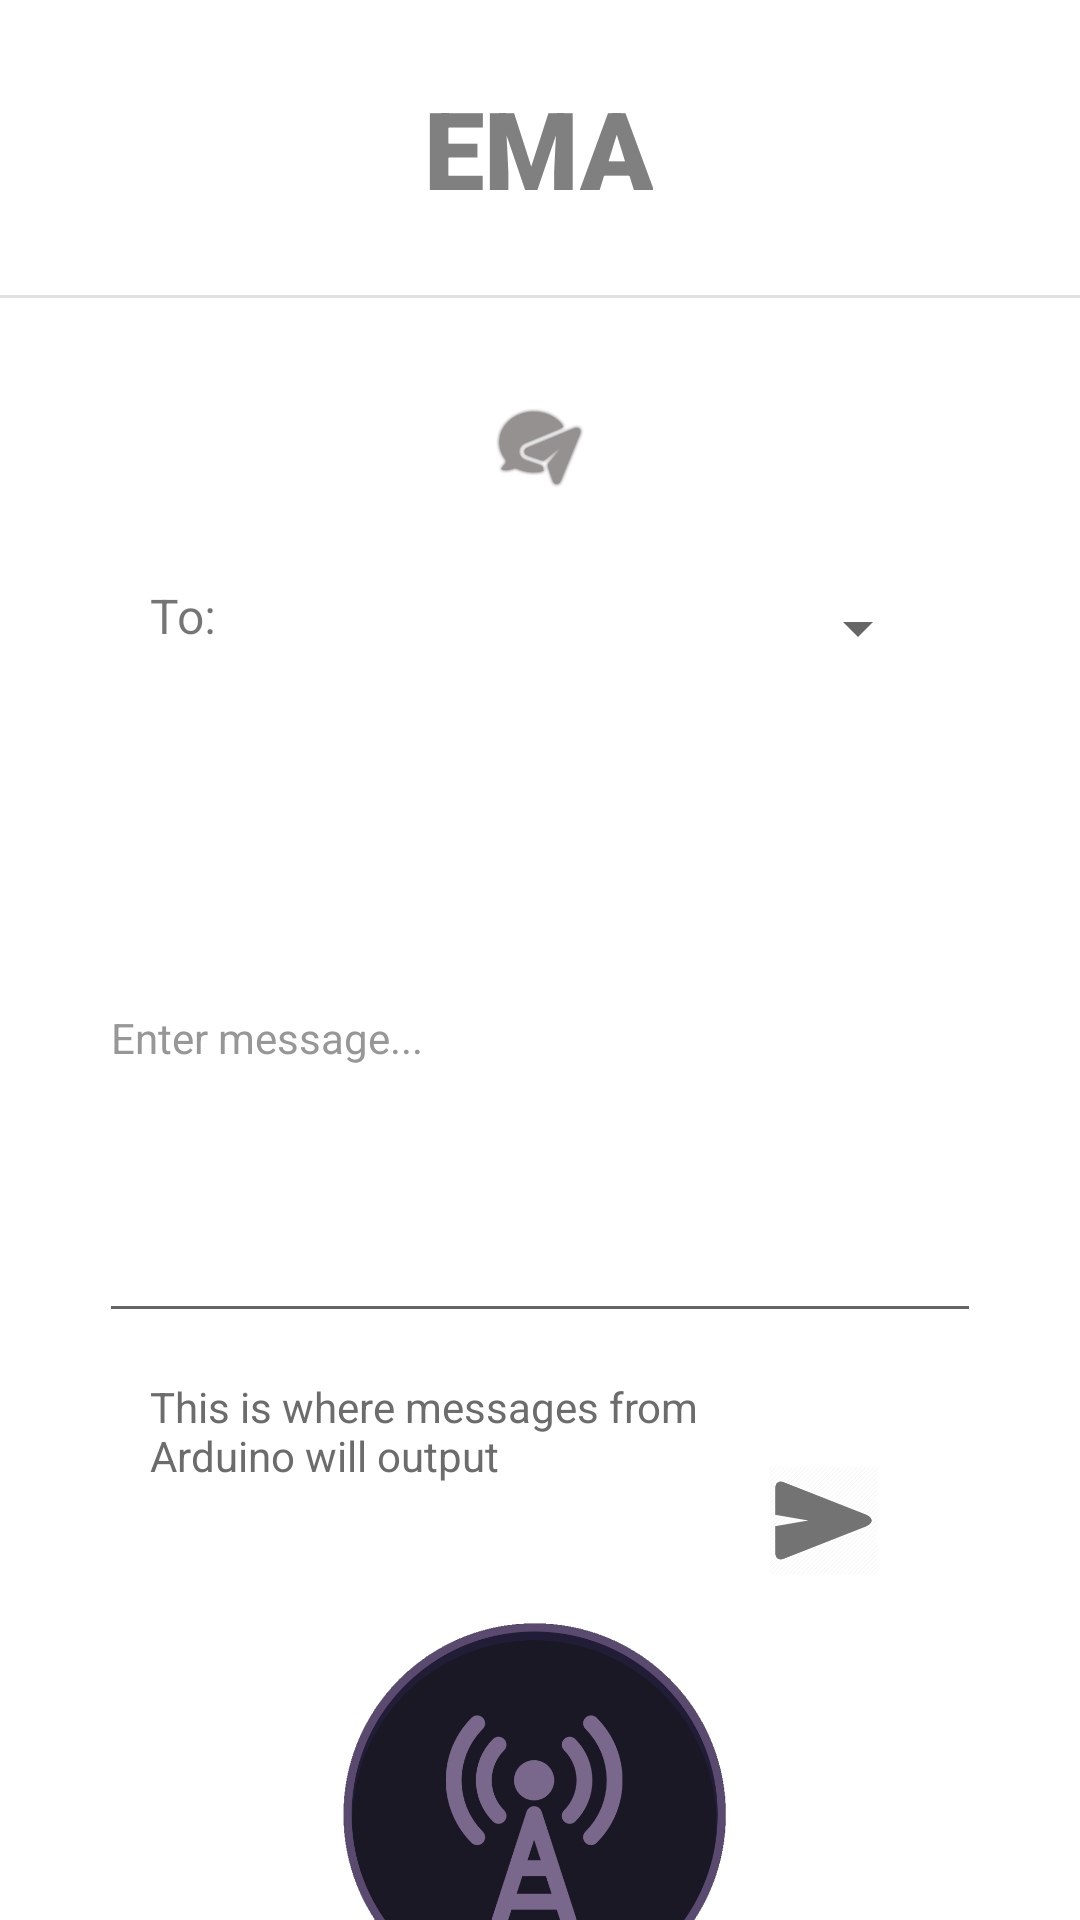

Reconstruct the res/layout file that produces this screen, plus the resources it refers to.
<!-- AndroidManifest.xml: application theme Theme.EMAv1 -->
<!-- res/layout/activity_textmessage.xml -->
<androidx.constraintlayout.widget.ConstraintLayout xmlns:android="http://schemas.android.com/apk/res/android"
    xmlns:app="http://schemas.android.com/apk/res-auto"
    xmlns:tools="http://schemas.android.com/tools"


    android:id="@+id/activity_main"
    android:layout_width="match_parent"
    android:layout_height="match_parent"
    android:orientation="vertical"
    android:weightSum="10">

    <ImageButton
        android:id="@+id/textMessage_sendButton"
        android:layout_width="75dp"
        android:layout_height="75dp"
        android:layout_marginTop="25dp"
        android:layout_marginEnd="48dp"
        android:layout_marginRight="48dp"
        android:background="#00C8E6C9"
        android:onClick="onClickSendButton"
        android:scaleType="fitCenter"
        android:tint="#737373"
        app:layout_constraintEnd_toEndOf="parent"
        app:layout_constraintTop_toBottomOf="@+id/textMessage_message"
        app:srcCompat="@drawable/icon_send" />

    <TextView
        android:id="@+id/main_titleName"
        android:layout_width="wrap_content"
        android:layout_height="wrap_content"
        android:layout_centerHorizontal="true"
        android:layout_centerVertical="true"
        android:layout_marginTop="25dp"
        android:fontFamily="sans-serif-black"
        android:foregroundGravity="center_vertical|center|center_horizontal"
        android:gravity="center|center_horizontal|center_vertical"
        android:text="EMA"
        android:textColor="#808080"
        android:textSize="36sp"
        app:layout_constraintEnd_toEndOf="parent"
        app:layout_constraintHorizontal_bias="0.498"
        app:layout_constraintStart_toStartOf="parent"
        app:layout_constraintTop_toTopOf="parent" />

    <ImageButton
        android:id="@+id/textMessage_beaconButton"
        android:layout_width="150dp"
        android:layout_height="150dp"
        android:layout_marginTop="30dp"
        android:layout_marginBottom="15dp"
        android:adjustViewBounds="false"
        android:background="#00FFFFFF"
        android:baselineAlignBottom="false"
        android:layerType="none"
        android:longClickable="true"
        android:onClick="onClickBeaconMode"
        android:scaleType="fitCenter"
        app:layout_constraintBottom_toBottomOf="parent"
        app:layout_constraintEnd_toEndOf="parent"
        app:layout_constraintHorizontal_bias="0.497"
        app:layout_constraintStart_toStartOf="parent"
        app:layout_constraintTop_toBottomOf="@+id/textMessage_serialMonitor"
        app:srcCompat="@drawable/icon_beacon_off" />

    <ImageView
        android:id="@+id/textMessage_MessageSign"
        android:layout_width="50dp"
        android:layout_height="50dp"
        android:layout_gravity="center_horizontal"
        android:layout_marginTop="25dp"
        android:contentDescription="image only"
        android:cropToPadding="false"
        android:tint="#959191"
        app:layout_constraintEnd_toEndOf="parent"
        app:layout_constraintStart_toStartOf="parent"
        app:layout_constraintTop_toBottomOf="@+id/divider"
        app:srcCompat="@drawable/icon_textmode_on" />

    <TextView
        android:id="@+id/textMessage_serialMonitor"
        android:layout_width="200dp"
        android:layout_height="100dp"
        android:layout_marginStart="50dp"
        android:layout_marginLeft="50dp"
        android:layout_marginTop="15dp"
        android:hint="This is where messages from Arduino will output"
        android:scrollbars="vertical"
        android:textColorHint="#6C6C6C"
        app:layout_constraintStart_toStartOf="parent"
        app:layout_constraintTop_toBottomOf="@+id/textMessage_message" />

    <View
        android:id="@+id/divider"
        android:layout_width="447dp"
        android:layout_height="1dp"
        android:layout_marginTop="25dp"
        android:background="?android:attr/listDivider"
        app:layout_constraintEnd_toEndOf="parent"
        app:layout_constraintStart_toStartOf="parent"
        app:layout_constraintTop_toBottomOf="@+id/main_titleName" />

    <Spinner
        android:id="@+id/textMessage_Spinner"
        android:layout_width="254dp"
        android:layout_height="30dp"
        android:layout_marginTop="20dp"
        android:layout_marginEnd="50dp"
        android:layout_marginRight="50dp"
        app:layout_constraintEnd_toEndOf="parent"
        app:layout_constraintHorizontal_bias="1.0"
        app:layout_constraintStart_toEndOf="@+id/textView2"
        app:layout_constraintTop_toBottomOf="@+id/textMessage_MessageSign" />

    <TextView
        android:id="@+id/textView2"
        android:layout_width="30dp"
        android:layout_height="30dp"
        android:layout_marginStart="50dp"
        android:layout_marginLeft="50dp"
        android:layout_marginTop="20dp"
        android:text="To:"
        android:textSize="16sp"
        app:layout_constraintStart_toStartOf="parent"
        app:layout_constraintTop_toBottomOf="@+id/textMessage_MessageSign" />

    <EditText
        android:id="@+id/textMessage_message"
        android:layout_width="294dp"
        android:layout_height="200dp"
        android:layout_marginStart="50dp"
        android:layout_marginLeft="50dp"
        android:layout_marginTop="20dp"
        android:layout_marginEnd="50dp"
        android:layout_marginRight="50dp"
        android:ems="10"
        android:hint="Enter message..."
        android:inputType="textPersonName"
        android:textColorHint="#979797"
        android:textSize="14sp"
        app:layout_constraintEnd_toEndOf="parent"
        app:layout_constraintStart_toStartOf="parent"
        app:layout_constraintTop_toBottomOf="@+id/textMessage_Spinner" />


</androidx.constraintlayout.widget.ConstraintLayout>
<!-- resources referenced by this layout -->
<resources>
  <!-- drawable icon_beacon_off: png bitmap (drawable-v24, 90926 bytes) -->
  <!-- drawable icon_send: png bitmap (drawable-v24, 25647 bytes) -->
  <!-- drawable icon_textmode_on: png bitmap (drawable-v24, 34751 bytes) -->
  <style name="Theme.EMAv1" parent="Theme.MaterialComponents.DayNight.NoActionBar">
          
          <item name="colorPrimary">@color/purple_200</item>
          <item name="colorPrimaryVariant">@color/purple_700</item>
          <item name="colorOnPrimary">@color/black</item>
          
          <item name="colorSecondary">@color/teal_200</item>
          <item name="colorSecondaryVariant">@color/teal_200</item>
          <item name="colorOnSecondary">@color/black</item>
          
          <item name="android:statusBarColor" tools:targetApi="l">?attr/colorPrimaryVariant</item>
          
      </style>
  <color name="purple_200">#FFBB86FC</color>
  <color name="purple_700">#FF3700B3</color>
  <color name="black">#FF000000</color>
  <color name="teal_200">#FF03DAC5</color>
</resources>
